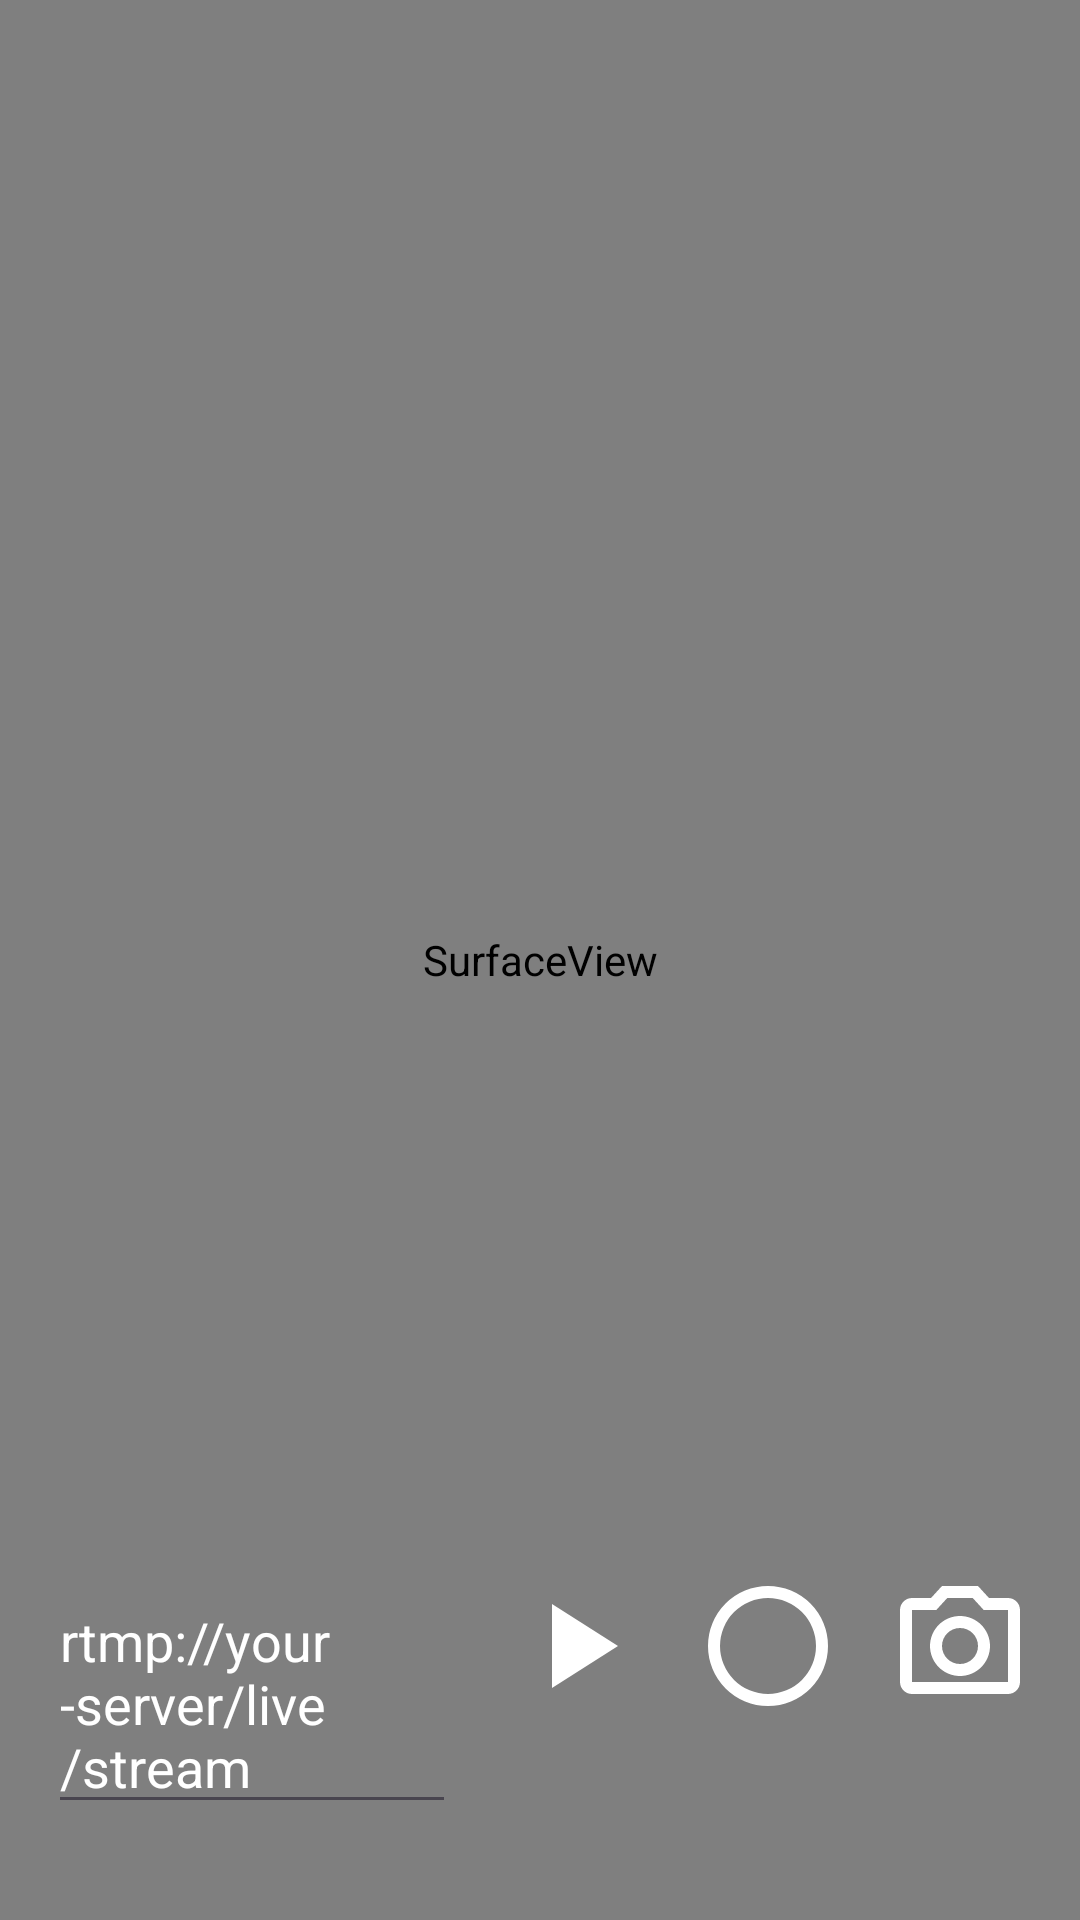

Layout XML and referenced resources for this Android screen:
<!-- AndroidManifest.xml: application theme Theme.Streamer -->
<!-- res/layout/fragment_camera.xml -->
<?xml version="1.0" encoding="utf-8"?>
<RelativeLayout xmlns:android="http://schemas.android.com/apk/res/android"
    android:layout_width="match_parent"
    android:layout_height="match_parent"
    android:background="@color/black">

    <SurfaceView
        android:id="@+id/surfaceView"
        android:layout_width="match_parent"
        android:layout_height="match_parent" />

    <LinearLayout
        android:layout_width="match_parent"
        android:layout_height="wrap_content"
        android:layout_alignParentBottom="true"
        android:layout_marginBottom="16dp"
        android:orientation="horizontal"
        android:padding="16dp">

        <EditText
            android:id="@+id/et_rtp_url"
            android:layout_width="0dp"
            android:layout_height="wrap_content"
            android:layout_weight="1"
            android:hint="RTMP URL"
            android:text="rtmp://your-server/live/stream"
            android:textColor="@color/white"
            android:textColorHint="@color/white" />

        <ImageView
            android:id="@+id/b_start_stop"
            android:layout_width="48dp"
            android:layout_height="48dp"
            android:layout_marginStart="16dp"
            android:src="@drawable/stream_icon" />

        <ImageView
            android:id="@+id/b_record"
            android:layout_width="48dp"
            android:layout_height="48dp"
            android:layout_marginStart="16dp"
            android:src="@drawable/record_icon" />

        <ImageView
            android:id="@+id/switch_camera"
            android:layout_width="48dp"
            android:layout_height="48dp"
            android:layout_marginStart="16dp"
            android:src="@drawable/camera_switch_icon" />

    </LinearLayout>

    <TextView
        android:id="@+id/txt_bitrate"
        android:layout_width="wrap_content"
        android:layout_height="wrap_content"
        android:layout_alignParentTop="true"
        android:layout_alignParentEnd="true"
        android:layout_margin="16dp"
        android:textColor="@color/white"
        android:textSize="18sp" />

</RelativeLayout>
<!-- resources referenced by this layout -->
<resources>
  <color name="black">#FF000000</color>
  <color name="white">#FFFFFFFF</color>
  <!-- drawable camera_switch_icon (drawable) -->
  <?xml version="1.0" encoding="utf-8"?>
  <vector xmlns:android="http://schemas.android.com/apk/res/android"
      android:width="24dp"
      android:height="24dp"
      android:viewportWidth="24"
      android:viewportHeight="24"
      android:tint="?attr/colorOnPrimary">
      <path
          android:fillColor="#FFFFFF"
          android:pathData="M20,4h-3.17L15,2H9L7.17,4H4C2.9,4 2,4.9 2,6v12c0,1.1 0.9,2 2,2h16c1.1,0 2,-0.9 2,-2V6C22,4.9 21.1,4 20,4zM20,18H4V6h4.05l0.59,-0.65L9.88,4h4.24l1.24,1.35L15.95,6H20V18zM12,7c-2.76,0 -5,2.24 -5,5s2.24,5 5,5 5,-2.24 5,-5 -2.24,-5 -5,-5zM12,15c-1.66,0 -3,-1.34 -3,-3s1.34,-3 3,-3 3,1.34 3,3 -1.34,3 -3,3z" />
  </vector>
  <!-- drawable record_icon (drawable) -->
  <?xml version="1.0" encoding="utf-8"?>
  <vector xmlns:android="http://schemas.android.com/apk/res/android"
      android:width="24dp"
      android:height="24dp"
      android:viewportWidth="24"
      android:viewportHeight="24"
      android:tint="?attr/colorOnPrimary">
      <path
          android:fillColor="#FF0000"
          android:pathData="M12,2A10,10 0 0,0 2,12A10,10 0 0,0 12,22A10,10 0 0,0 22,12A10,10 0 0,0 12,2M12,4A8,8 0 0,1 20,12A8,8 0 0,1 12,20A8,8 0 0,1 4,12A8,8 0 0,1 12,4Z" />
  </vector>
  <!-- drawable stream_icon (drawable) -->
  <?xml version="1.0" encoding="utf-8"?>
  <vector xmlns:android="http://schemas.android.com/apk/res/android"
      android:width="24dp"
      android:height="24dp"
      android:viewportWidth="24"
      android:viewportHeight="24"
      android:tint="?attr/colorOnPrimary">
      <path
          android:fillColor="#FFFFFF"
          android:pathData="M8,5v14l11,-7z" />
  </vector>
  <style name="Theme.Streamer" parent="Theme.Material3.DayNight.NoActionBar">
          
          <item name="colorPrimary">@color/purple_500</item>
          <item name="colorPrimaryVariant">@color/purple_700</item>
          <item name="colorOnPrimary">@color/white</item>
          
          <item name="colorSecondary">@color/teal_200</item>
          <item name="colorSecondaryVariant">@color/teal_700</item>
          <item name="colorOnSecondary">@color/black</item>
          
          <item name="android:statusBarColor" tools:targetApi="l">?attr/colorPrimaryVariant</item>
          
      </style>
  <color name="purple_500">#FF6200EE</color>
  <color name="purple_700">#FF3700B3</color>
  <color name="teal_200">#FF03DAC5</color>
  <color name="teal_700">#FF018786</color>
</resources>
